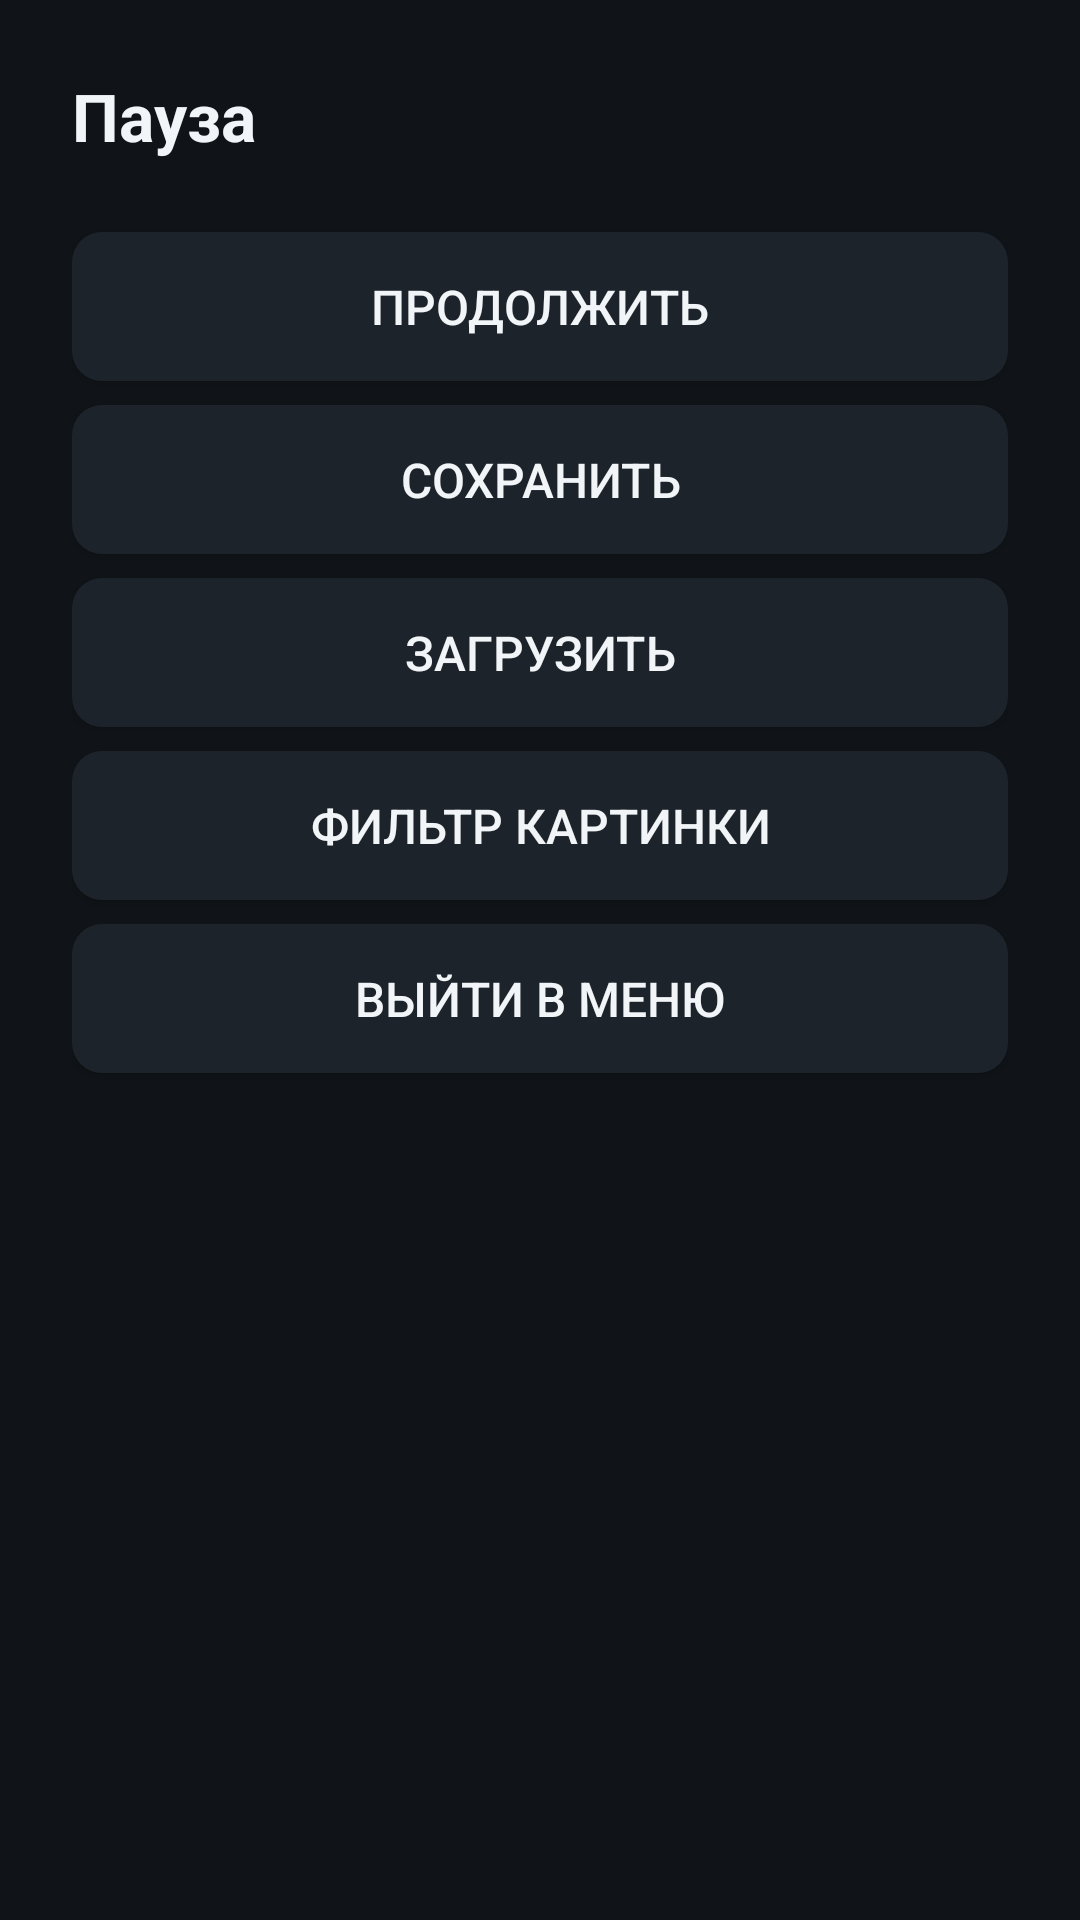

Produce the Android XML layout that renders to this screen, including the resource entries it uses.
<!-- AndroidManifest.xml: application theme Theme.RetroTV -->
<!-- res/layout/dialog_pause.xml -->
<?xml version="1.0" encoding="utf-8"?>
<LinearLayout xmlns:android="http://schemas.android.com/apk/res/android"
    android:layout_width="360dp"
    android:layout_height="wrap_content"
    android:orientation="vertical"
    android:background="@color/bg"
    android:padding="24dp">

    <TextView
        android:layout_width="match_parent"
        android:layout_height="wrap_content"
        android:text="@string/pause"
        android:textColor="@color/text"
        android:textSize="22sp"
        android:textStyle="bold"
        android:layout_marginBottom="16dp" />

    <Button android:id="@+id/btnResume" style="@style/PauseButton"
        android:text="@string/resume" />
    <Button android:id="@+id/btnSave" style="@style/PauseButton"
        android:text="@string/save_state" />
    <Button android:id="@+id/btnLoad" style="@style/PauseButton"
        android:text="@string/load_state" />
    <Button android:id="@+id/btnFilter" style="@style/PauseButton"
        android:text="@string/filter" />
    <Button android:id="@+id/btnExit" style="@style/PauseButton"
        android:text="@string/exit_to_menu" />
</LinearLayout>
<!-- resources referenced by this layout -->
<resources>
  <color name="bg">#101418</color>
  <color name="text">#F2F5F7</color>
  <string name="exit_to_menu">Выйти в меню</string>
  <string name="filter">Фильтр картинки</string>
  <string name="load_state">Загрузить</string>
  <string name="pause">Пауза</string>
  <string name="resume">Продолжить</string>
  <string name="save_state">Сохранить</string>
  <style name="PauseButton">
          <item name="android:layout_width">match_parent</item>
          <item name="android:layout_height">wrap_content</item>
          <item name="android:layout_marginTop">8dp</item>
          <item name="android:background">@drawable/focusable_button</item>
          <item name="android:textColor">@color/text</item>
          <item name="android:textSize">16sp</item>
          <item name="android:focusable">true</item>
          <item name="android:padding">14dp</item>
      </style>
  <style name="Theme.RetroTV" parent="Theme.AppCompat.NoActionBar">
          <item name="android:windowBackground">@color/bg</item>
          <item name="colorAccent">@color/accent</item>
          <item name="android:textColor">@color/text</item>
      </style>
  <!-- drawable focusable_button (drawable) -->
  <?xml version="1.0" encoding="utf-8"?>
  <selector xmlns:android="http://schemas.android.com/apk/res/android">
      <item android:state_focused="true">
          <shape android:shape="rectangle">
              <solid android:color="@color/card_focus" />
              <stroke android:width="2dp" android:color="@color/accent" />
              <corners android:radius="10dp" />
          </shape>
      </item>
      <item android:state_pressed="true">
          <shape android:shape="rectangle">
              <solid android:color="@color/accent" />
              <corners android:radius="10dp" />
          </shape>
      </item>
      <item>
          <shape android:shape="rectangle">
              <solid android:color="@color/card" />
              <corners android:radius="10dp" />
          </shape>
      </item>
  </selector>
  <color name="accent">#4FC3F7</color>
  <color name="card_focus">#2E4057</color>
  <color name="card">#1C232B</color>
</resources>
